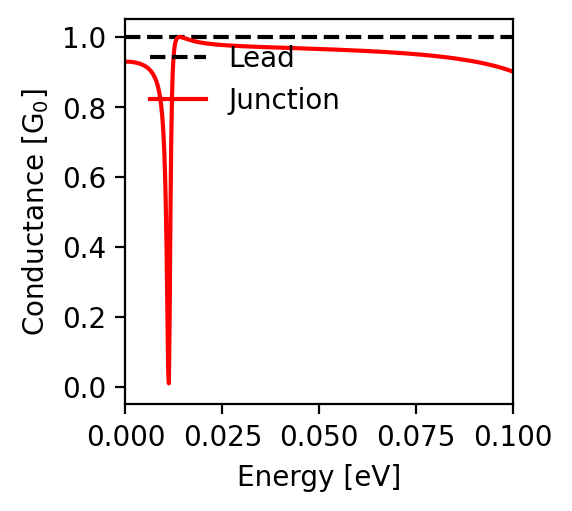

Source data for this figure (header and first rows):
energy; conductance
-0.1; 0.901
-0.0998; 0.902
-0.0996; 0.903
-0.0994; 0.903
-0.0992; 0.904
-0.099; 0.905
-0.0988; 0.906
-0.0986; 0.906
-0.0984; 0.907
-0.0982; 0.908
-0.098; 0.908
-0.0978; 0.909
-0.0976; 0.91
-0.0974; 0.911
-0.0972; 0.911
-0.097; 0.912
-0.0968; 0.912
-0.0966; 0.913
-0.0964; 0.914
-0.0962; 0.914
-0.096; 0.915
-0.0958; 0.916
-0.0956; 0.916
-0.0954; 0.917
-0.0952; 0.917
-0.095; 0.918
-0.0948; 0.918
-0.0946; 0.919
-0.0944; 0.92
-0.0942; 0.92
-0.094; 0.921
-0.0938; 0.921
-0.0936; 0.922
-0.0934; 0.922
-0.0932; 0.923
-0.093; 0.923
-0.0928; 0.924
-0.0926; 0.924
-0.0924; 0.925
-0.0922; 0.925
-0.092; 0.926
-0.0918; 0.926
-0.0916; 0.926
-0.0914; 0.927
-0.0912; 0.927
-0.091; 0.928
-0.0908; 0.928
-0.0906; 0.929
-0.0904; 0.929
-0.0902; 0.929
-0.09; 0.93
-0.0898; 0.93
-0.0896; 0.931
-0.0894; 0.931
-0.0892; 0.931
-0.089; 0.932
-0.0888; 0.932
-0.0886; 0.933
-0.0884; 0.933
-0.0882; 0.933
... 941 more rows
